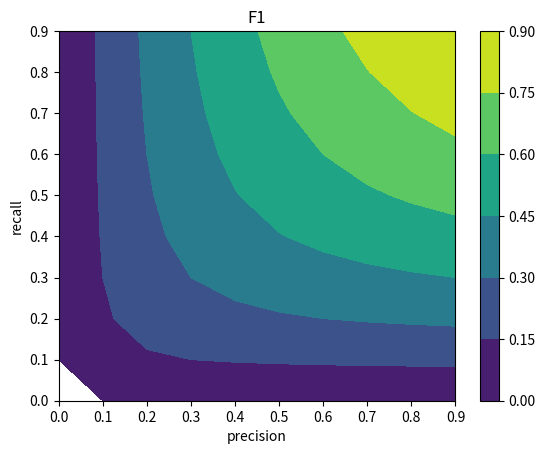

Reproduce this figure in Python.
#!/usr/bin/env python
# coding: utf-8

# In[ ]:


import numpy as np
import matplotlib.pyplot as plt

get_ipython().run_line_magic('matplotlib', 'inline')

import warnings
warnings.filterwarnings('ignore')


# In[ ]:


precision_min, precision_max = 0, 1
recall_min, recall_max = 0, 1
xx, yy = np.meshgrid(np.arange(precision_min, precision_max, 0.1),
                     np.arange(recall_min, recall_max, 0.1))


# In[ ]:


Z = np.array([2.0*r*p/(r + p) for p, r in np.c_[xx.ravel(), yy.ravel()]])
Z = Z.reshape(xx.shape)


# In[ ]:


plt.contourf(xx, yy, Z)
plt.ylabel('recall')
plt.xlabel('precision')
plt.title('F1')
plt.colorbar()
plt.show()


# In[ ]:




